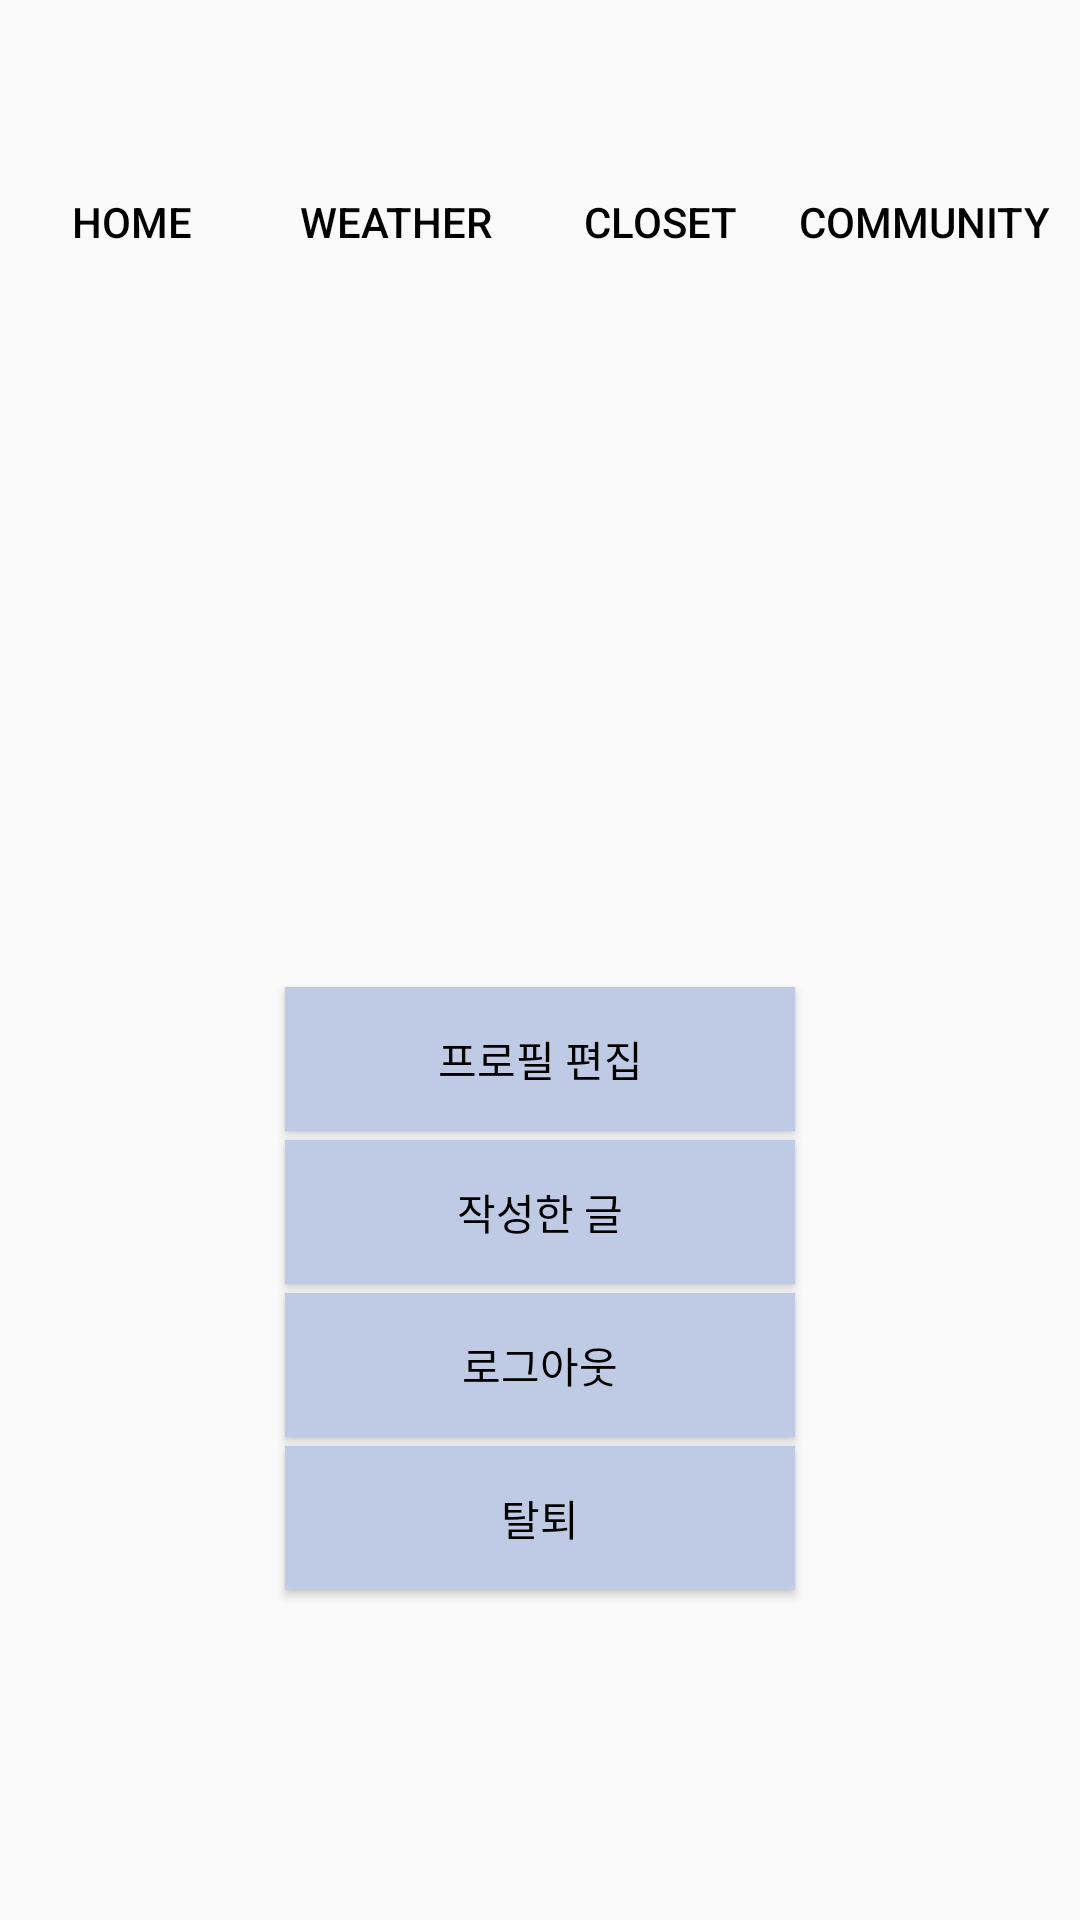

This screen was rendered from an Android layout file. Write that file and the resources it references.
<!-- AndroidManifest.xml: application theme Theme.MyApplication -->
<!-- res/layout/activity_mtpage_main.xml -->
<?xml version="1.0" encoding="utf-8"?>
<LinearLayout xmlns:android="http://schemas.android.com/apk/res/android"
    xmlns:app="http://schemas.android.com/apk/res-auto"
    android:layout_width="match_parent"
    android:layout_height="match_parent"
    xmlns:tools="http://schemas.android.com/tools"
    android:orientation="vertical">

    <ImageView
        android:id="@+id/mypagelogo"
        android:layout_width="match_parent"
        android:layout_height="45dp"
        android:layout_marginTop="5dp"
        app:srcCompat="@drawable/back"/>

    <LinearLayout
        android:layout_width="wrap_content"
        android:layout_height="164dp"
        android:layout_weight="0.1"
        android:orientation="horizontal">

        <Button
            android:id="@+id/HomeBtn"
            android:layout_width="wrap_content"
            android:layout_height="48dp"
            android:background="#00ff0000"
            android:text="HOME"
            android:textColor="@color/black" />

        <Button
            android:id="@+id/weatherBtn"
            android:layout_width="wrap_content"
            android:layout_height="48dp"
            android:background="#00ff0000"
            android:text="weather"
            android:textColor="@color/black" />

        <Button
            android:id="@+id/closetBtn"
            android:layout_width="wrap_content"
            android:layout_height="48dp"
            android:background="#00ff0000"
            android:text="closet"
            android:textColor="@color/black" />

        <Button
            android:id="@+id/communityBtn"
            android:layout_width="wrap_content"
            android:layout_height="48dp"
            android:background="#00ff0000"
            android:text="community"
            android:textColor="@color/black" />
    </LinearLayout>

    <ImageView
        android:id="@+id/mypageperson"
        android:layout_width="150dp"
        android:layout_height="150dp"
        android:layout_marginBottom="20dp"
        app:srcCompat="@drawable/back"
        android:layout_gravity="center"/>

    <android.widget.Button
        android:id="@+id/Editprofile"
        android:layout_width="170dp"
        android:layout_height="48dp"
        android:layout_gravity="center"
        android:layout_marginBottom="3dp"
        android:background="#BFCBE5"
        android:text="프로필 편집"
        android:textColor="@color/black" />

    <android.widget.Button
        android:id="@+id/writelist"
        android:layout_width="170dp"
        android:layout_height="48dp"
        android:layout_marginBottom="3dp"
        android:layout_gravity="center"
        android:background="#BFCBE5"
        android:text="작성한 글"
        android:textColor="@color/black" />

    <android.widget.Button
        android:id="@+id/mypagelogout"
        android:layout_width="170dp"
        android:layout_height="48dp"
        android:layout_marginBottom="3dp"
        android:layout_gravity="center"
        android:background="#BFCBE5"
        android:text="로그아웃"
        android:textColor="@color/black" />

    <android.widget.Button
        android:id="@+id/mypageout"
        android:layout_width="170dp"
        android:layout_height="48dp"
        android:layout_marginBottom="110dp"
        android:layout_gravity="center"
        android:background="#BFCBE5"
        android:text="탈퇴"
        android:textColor="@color/black" />
</LinearLayout>
<!-- resources referenced by this layout -->
<resources>
  <color name="black">#FF000000</color>
  <!-- drawable back: jpg bitmap (drawable, 3801 bytes) -->
  <style name="Theme.MyApplication" parent="Theme.AppCompat.Light">
          
          <item name="colorPrimary">@color/pink</item>
          <item name="colorPrimaryVariant">@color/black</item>
          <item name="colorOnPrimary">@color/white</item>
          
          <item name="colorSecondary">@color/teal_200</item>
          <item name="colorSecondaryVariant">@color/teal_700</item>
          <item name="colorOnSecondary">@color/black</item>
          
          <item name="android:statusBarColor">?attr/colorPrimaryVariant</item>
          
          <item name="windowNoTitle">true</item>
      </style>
  <color name="pink">#FAEBEB</color>
  <color name="white">#FFFFFFFF</color>
  <color name="teal_200">#FF03DAC5</color>
  <color name="teal_700">#FF018786</color>
</resources>
